Dataset: LD_dataset (GitHub, yyn-anson/COMP558Project). Classes: beaches, city, forests, highways, mountains, offices.

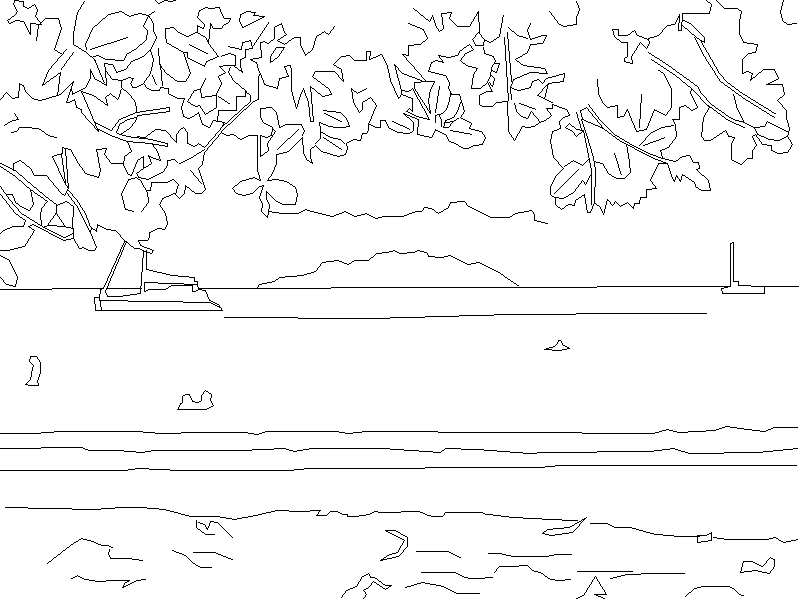
Label: beaches

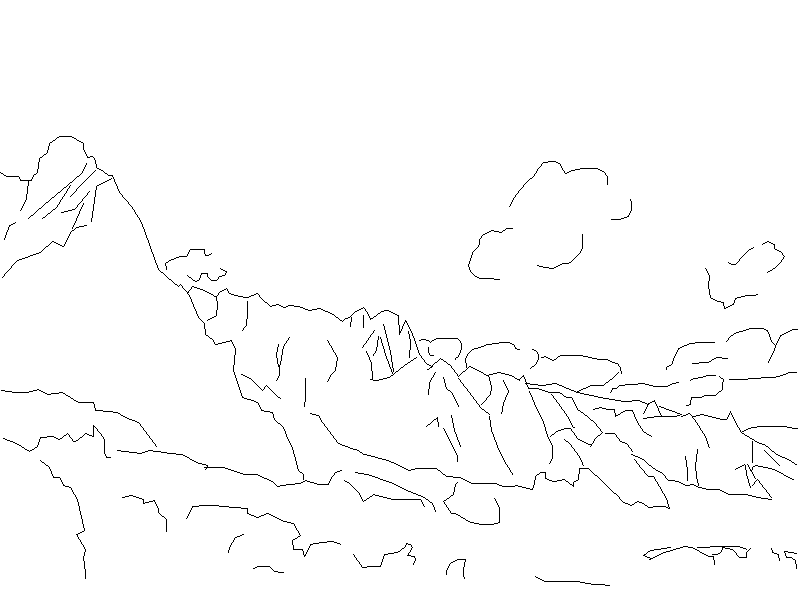
Label: mountains

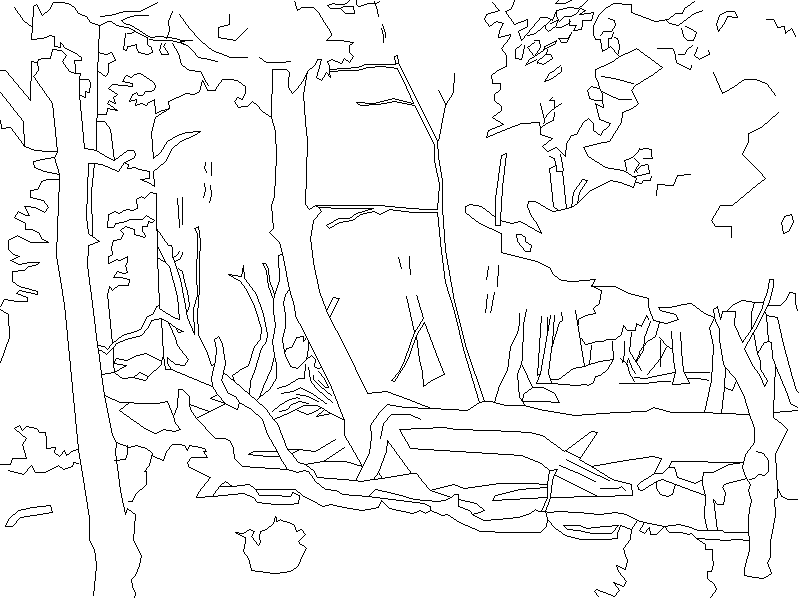
Label: forests

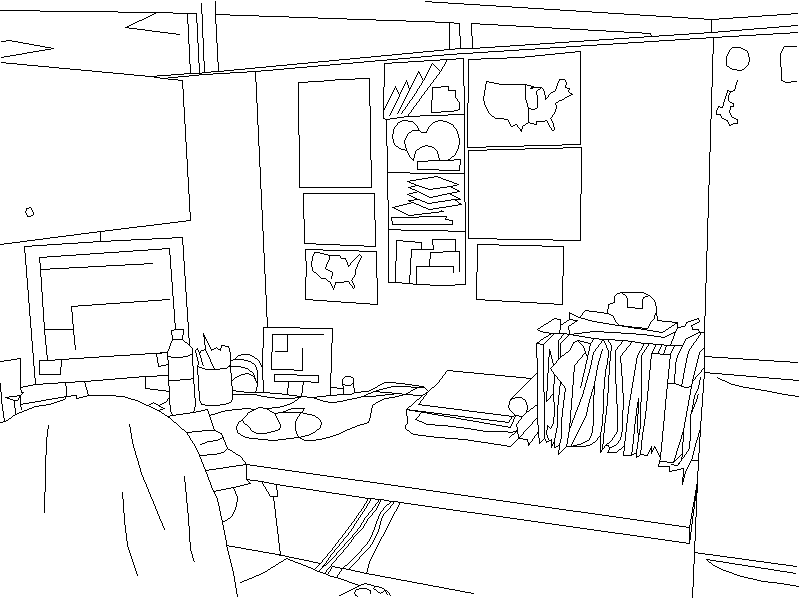
Label: offices

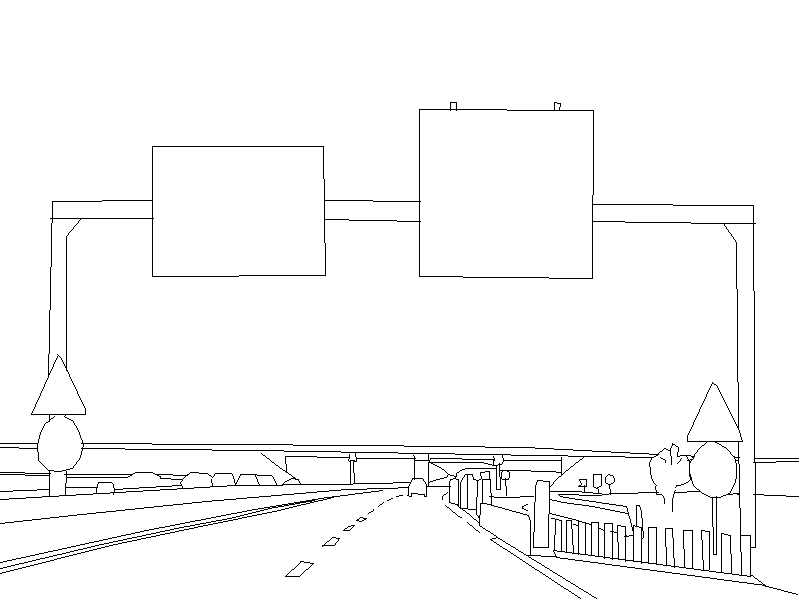
Label: highways

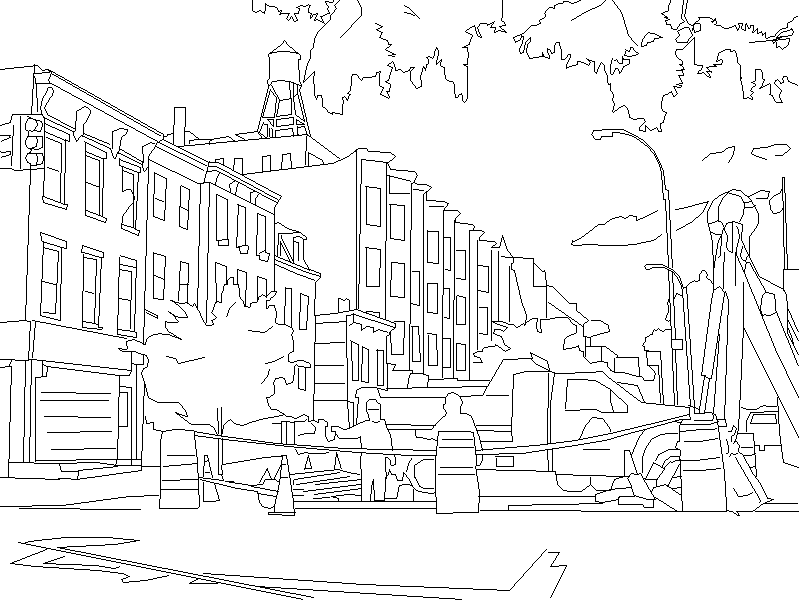
Label: city
